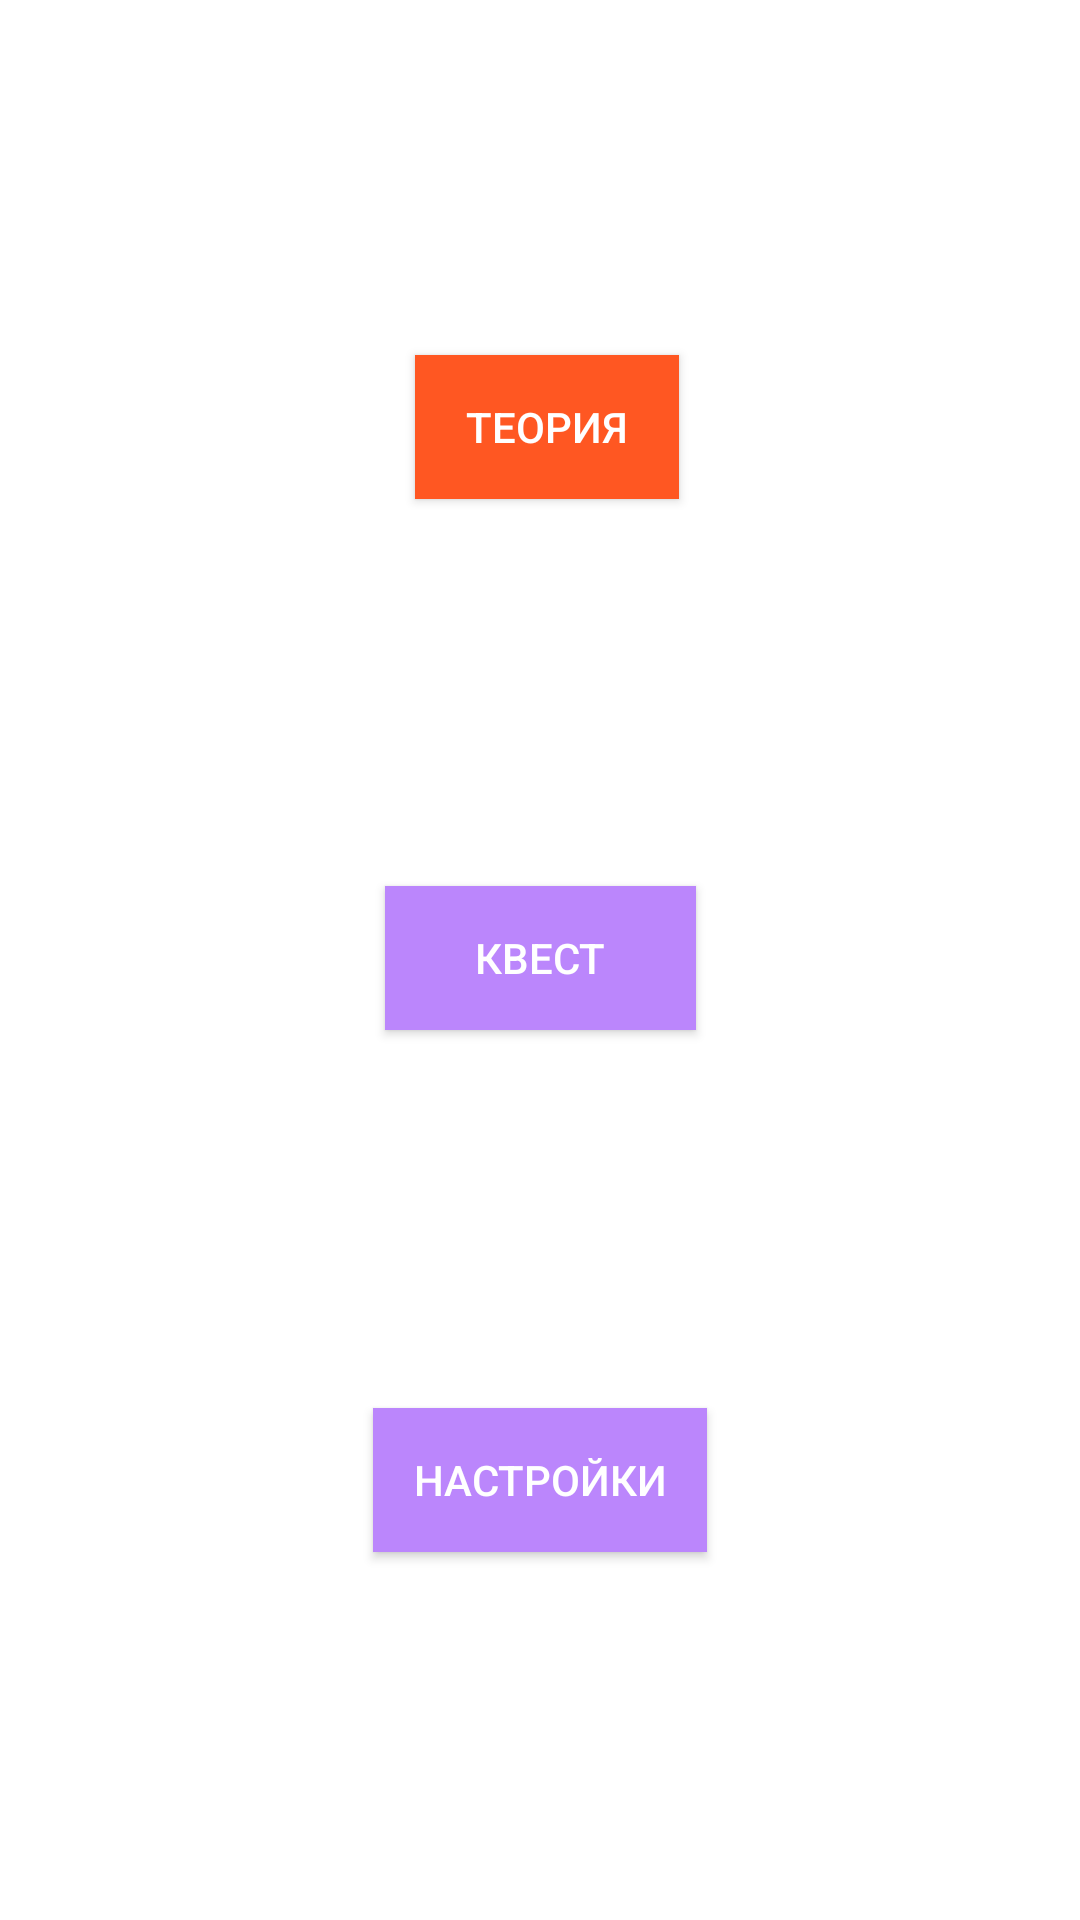

This screen was rendered from an Android layout file. Write that file and the resources it references.
<!-- AndroidManifest.xml: application theme Theme.Quest_mk2 -->
<!-- res/layout/activity_main.xml -->
<?xml version="1.0" encoding="utf-8"?>
<androidx.constraintlayout.widget.ConstraintLayout xmlns:android="http://schemas.android.com/apk/res/android"
    xmlns:app="http://schemas.android.com/apk/res-auto"
    xmlns:tools="http://schemas.android.com/tools"
    android:layout_width="match_parent"
    android:layout_height="match_parent"
    tools:context=".MainActivity"
    >

    <Button
        android:id="@+id/theory"
        android:layout_width="wrap_content"
        android:layout_height="wrap_content"
        android:background="#FF5722"
        android:text="Теория"
        android:textColor="@color/white"
        app:layout_constraintBottom_toBottomOf="parent"
        app:layout_constraintHorizontal_bias="0.509"
        app:layout_constraintLeft_toLeftOf="parent"
        app:layout_constraintRight_toRightOf="parent"
        app:layout_constraintTop_toTopOf="parent"
        app:layout_constraintVertical_bias="0.2" />

    <Button
        android:id="@+id/quest"
        android:layout_width="wrap_content"
        android:layout_height="wrap_content"
        android:text="         Квест         "
        android:textColor="@color/white"
        android:background="@color/purple_200"
        app:layout_constraintBottom_toBottomOf="parent"
        app:layout_constraintHorizontal_bias="0.501"
        app:layout_constraintLeft_toLeftOf="parent"
        app:layout_constraintRight_toRightOf="parent"
        app:layout_constraintTop_toTopOf="parent"
        app:layout_constraintVertical_bias="0.499" />

    <Button
        android:id="@+id/settings"
        android:layout_width="wrap_content"
        android:layout_height="wrap_content"
        android:text="    Настройки    "
        android:textColor="@color/white"
        android:background="@color/purple_200"
        app:layout_constraintBottom_toBottomOf="parent"
        app:layout_constraintLeft_toLeftOf="parent"
        app:layout_constraintRight_toRightOf="parent"
        app:layout_constraintTop_toTopOf="parent"
        app:layout_constraintVertical_bias="0.793" />

</androidx.constraintlayout.widget.ConstraintLayout>
<!-- resources referenced by this layout -->
<resources>
  <color name="purple_200">#FFBB86FC</color>
  <color name="white">#FFFFFFFF</color>
  <style name="Theme.Quest_mk2" parent="Theme.MaterialComponents.DayNight.NoActionBar">
          
          <item name="colorPrimary">@color/purple_500</item>
          <item name="colorPrimaryVariant">@color/purple_700</item>
          <item name="colorOnPrimary">@color/white</item>
          
          <item name="colorSecondary">@color/teal_200</item>
          <item name="colorSecondaryVariant">@color/teal_700</item>
          <item name="colorOnSecondary">@color/black</item>
          
          <item name="android:statusBarColor" tools:targetApi="l">?attr/colorPrimaryVariant</item>
          
      </style>
  <color name="purple_500">#FF6200EE</color>
  <color name="purple_700">#FF3700B3</color>
  <color name="teal_200">#FF03DAC5</color>
  <color name="teal_700">#FF018786</color>
  <color name="black">#FF000000</color>
</resources>
